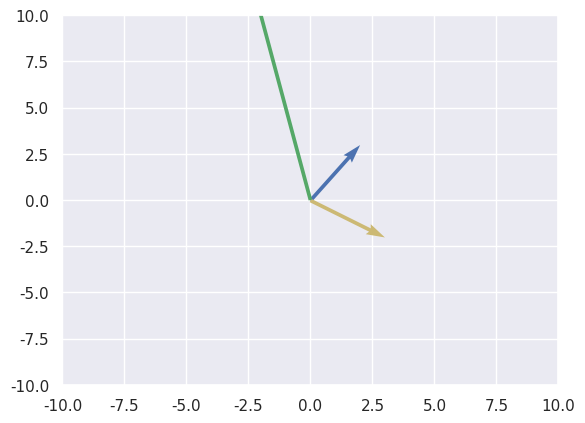

Reproduce this figure in Python.
'''
This file contains the mathematics shown in the playlist of 5th module of Math for ML
Link : https://www.youtube.com/watch?v=VCF8kiLtBzU&list=PLfFghEzKVmjtZb9G6jvO9PLKvwUvK5avI&index=1

Here, four sections are explained :
1) Linear Algebra
2) Statistics
3) Probability
4) Calculus
'''

### Imports
import numpy as np
import matplotlib.pyplot as plt
import seaborn as sns

### 1) Linear Algebra (5.1.X)

# Vector Plotting
sns.set()

v1 = np.array([0, 0, 2, 3])
v2 = np.array([0, 0, 3, -2])
# vector addition
v3 = v1 - v2
v3 = 5 * v3
print(v3)

plt.quiver(0, 0, 2, 3, scale_units = 'xy', angles = 'xy', scale = 1, color = 'b')
plt.quiver(0, 0, 3, -2, scale_units = 'xy', angles = 'xy', scale = 1, color = 'y')
plt.quiver(0, 0, -5, 25, scale_units = 'xy', angles = 'xy', scale = 1, color = 'g')
plt.xlim(-10, 10)
plt.ylim(-10, 10)
# plt.show()

# Dot, Cross Product and Projection
# Representing as usual 1D array vectors (not as origin(x, y) and target(x, y))
a = np.array([3, 6, 1])
b = np.array([6, 10, 11])
a_dot_b = np.dot(a, b)
a_cross_b = np.cross(a, b)
print(f'a = {a}, b = {b}, a_dot_b = {a_dot_b}')
print(f'a = {a}, b = {b}, a_dot_b = {a_cross_b}')

# Projection of a on b = ((a_dot_b)/(magnitude_of_b ** 2)) * b
# The result is also a vector, hence the final multiplication with the vector b
magnitude_b = np.sqrt(sum(b ** 2))
a_proj_b = (a_dot_b / (magnitude_b ** 2)) * b
print(f'a = {a}, b = {b}, magnitude_b = {magnitude_b}, a_dot_b = {a_proj_b}')

# Matrix
# Create a 2*3 Matrix
matrix1 = np.array([[2, 3, -1], [11, 7, 9]])
matrix2 = np.array([[2, 1, 1], [1, -5, 4], [6, -9, 2]])
matrix3 = np.ones((5, 2), dtype = int)
matrix4 = np.zeros((5, 5), dtype = int)
# Notice how np.eye and np.random.rand take in the size as separate numbers instead of tuples
matrix5 = np.eye(5, 5, dtype=  int)
# the shape property is actually a tuple object, so it is not a callable function like 'shape()'
print(f'matrix1 = \n{matrix1}\nShape = {matrix1.shape}')
print(f'matrix2 = \n{matrix2}\n')
print(f'matrix3 = \n{matrix3}\n')
print(f'matrix4 = \n{matrix4}\n')
print(f'matrix5 = \n{matrix5}\n')

# create matrix with random values
random_matrix = np.random.rand(3, 4)
# the example from manual shows that the 100 here is the 'high' and the low is taken to be 0
random_int_matrix = np.random.randint(100, size = (3, 4))
print(f'random_matrix = \n{random_matrix}\n')
print(f'random_int_matrix = \n{random_int_matrix}\n')

# Transpose
random_int_matrix_t = np.transpose(random_int_matrix)
print(f'random_int_matrix_t = \n{random_int_matrix_t}\n')

# Matrix Arithmetic
m1 = np.array([[1, 5], [-4, 2], [3, 10]])
m2 = np.array([[4, 1], [7, 6], [9, 2]])
rand1 = np.random.randint(50, size = (3, 5))
rand2 = np.random.randint(50, size = (3, 5))
print(f'm1 = \n{m1}\n')
print(f'm2 = \n{m2}\n')
print(f'rand1 = \n{rand1}\n')
print(f'rand2 = \n{rand2}\n')
print(f'shape of m1 and m2 = {m1.shape}, {m2.shape}')

# Addition, Subtraction
sum = m1 + m2
rsum = rand1 + rand2
# this is the same as rsum
rsum_np = np.add(rand1, rand2)
diff = m1 - m2
rdiff = rand1 - rand2
# this is the same as rdiff
rdiff_np = np.subtract(rand1, rand2)
print(f'sum = \n{sum}\n')
print(f'diff = \n{diff}\n')
print(f'rsum = \n{rsum}\n')
print(f'rsum_np = \n{rsum_np}\n')
print(f'rdiff = \n{rdiff}')
print(f'rdiff_np = \n{rdiff_np}')

# Multiplication (Both scalar and matrix)
rand1 = np.random.randint(20, size = (3, 5))
rand2 = np.random.randint(20, size = (5, 3))
print(f'm1 = \n{m1}\n')
print(f'm2 = \n{m2}\n')
print(f'rand1 = \n{rand1}\n')
print(f'rand2 = \n{rand2}\n')
prod = 5 * m1
prod_np = np.multiply(5, m1)
print(f'prod = \n{prod}\n')
print(f'prod_np = \n{prod_np}\n')

# for matrix multiplcation of two matrices, np.dot has to be used
matrix_product = np.dot(rand1, rand2)
print(f'matrix_product of shape {matrix_product.shape} = \n{matrix_product}\n')

# Element wise Matrix Multiplication (Need to be same dimensional unlike matrix multiplication)
matrix_product2 = np.multiply(m1, m2)
print(f'matrix_product2 of shape {matrix_product2.shape} = \n{matrix_product2}\n')

